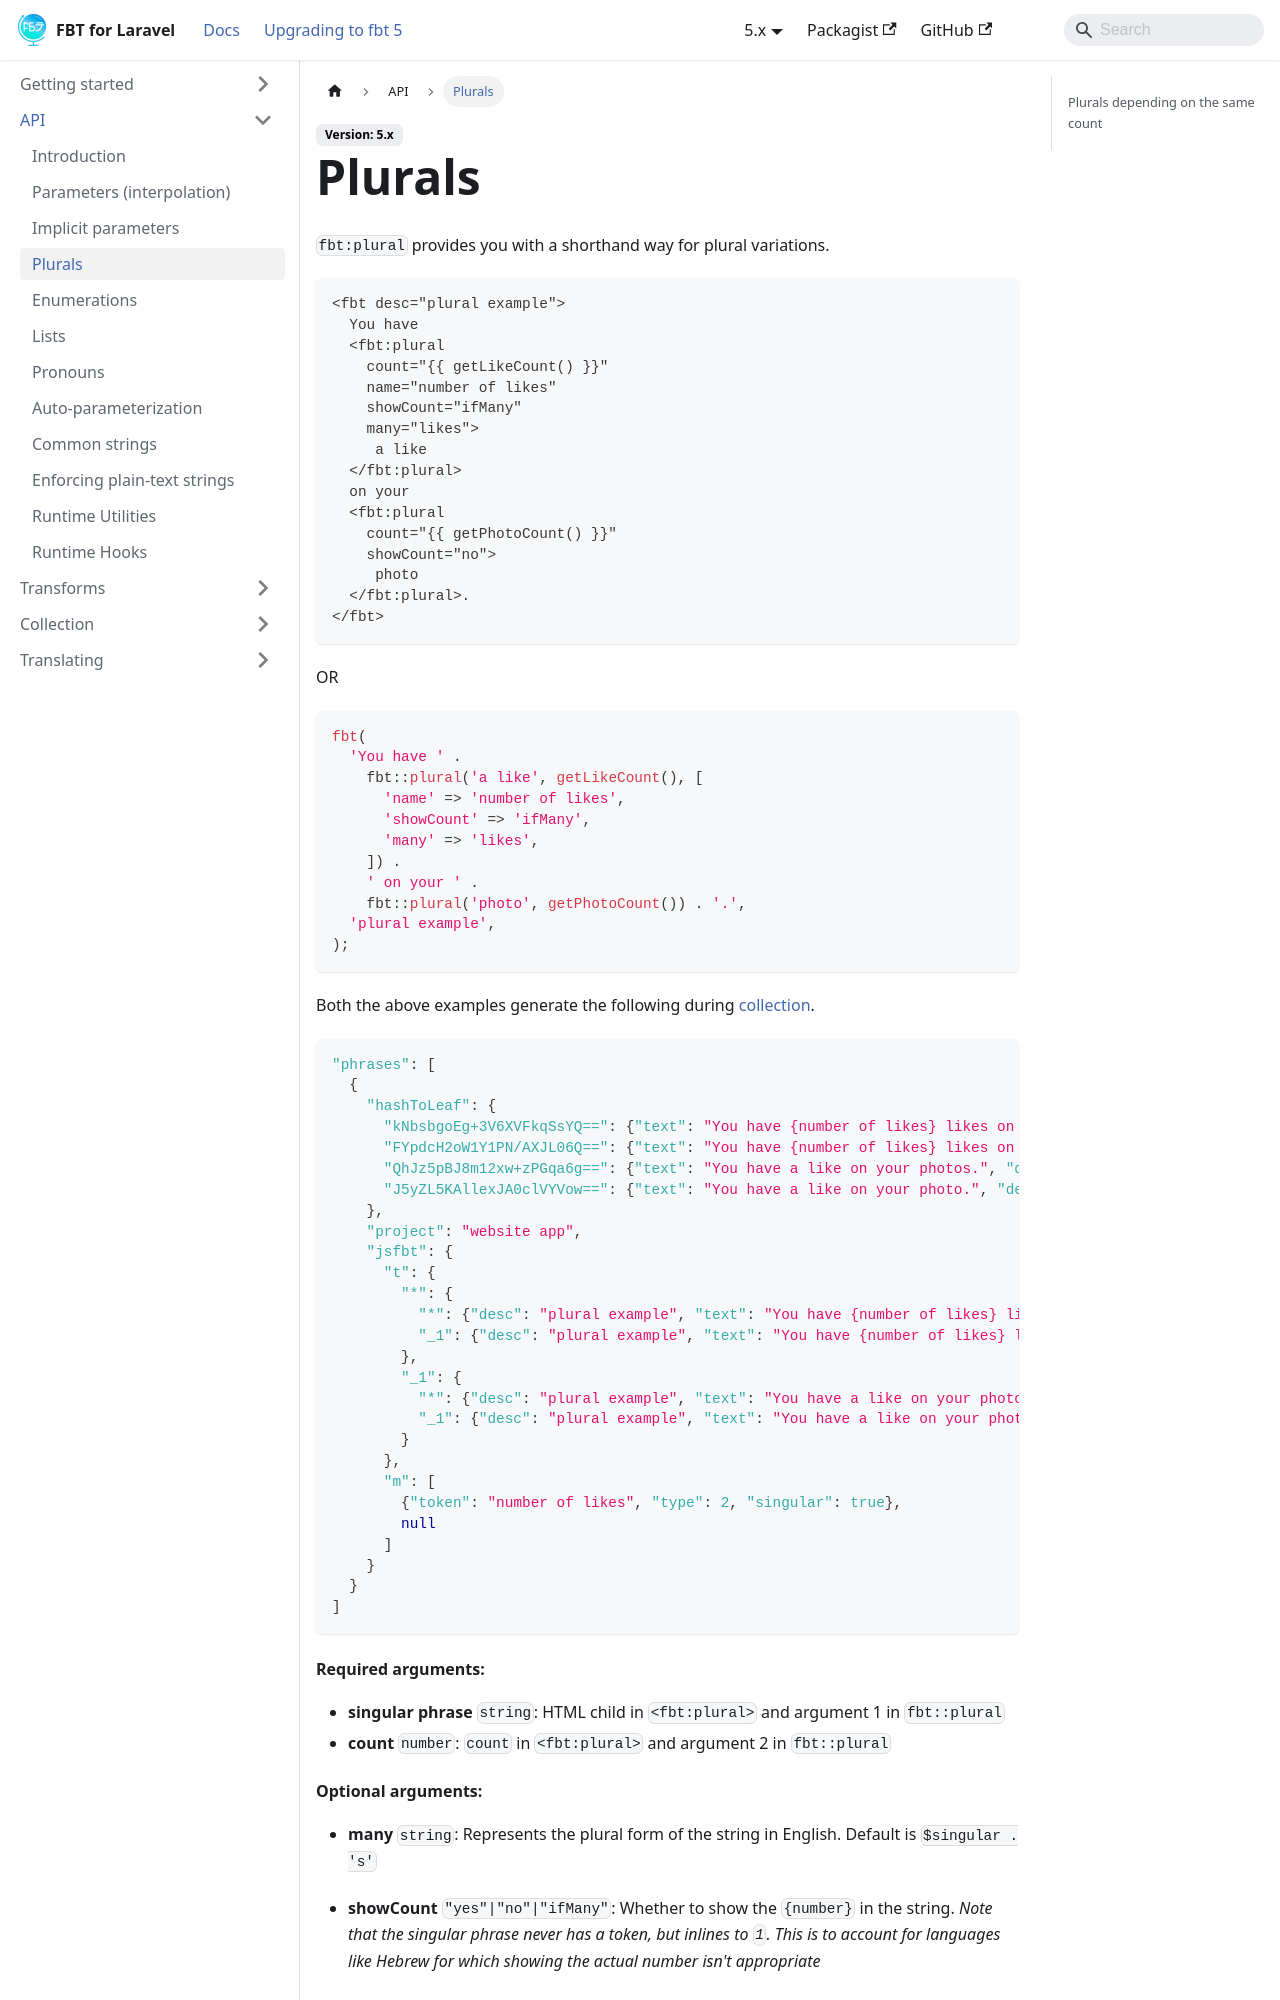

repository: richardDobron/laravel-fbt · page: docs/plurals.html · generator: docusaurus

---
id: plurals
title: Plurals
sidebar_label: Plurals
---

`fbt:plural` provides you with a shorthand way for plural variations.
```
<fbt desc="plural example">
  You have
  <fbt:plural
    count="{{ getLikeCount() }}"
    name="number of likes"
    showCount="ifMany"
    many="likes">
     a like
  </fbt:plural>
  on your
  <fbt:plural
    count="{{ getPhotoCount() }}"
    showCount="no">
     photo
  </fbt:plural>.
</fbt>
```
OR
```php
fbt(
  'You have ' .
    fbt::plural('a like', getLikeCount(), [
      'name' => 'number of likes',
      'showCount' => 'ifMany',
      'many' => 'likes',
    ]) .
    ' on your ' .
    fbt::plural('photo', getPhotoCount()) . '.',
  'plural example',
);
```

Both the above examples generate the following during [collection](collection.md).
```json
"phrases": [
  {
    "hashToLeaf": {
      "kNbsbgoEg+3V6XVFkqSsYQ==": {"text": "You have {number of likes} likes on your photos.", "desc": "plural example"},
      "FYpdcH2oW1Y1PN/AXJL06Q==": {"text": "You have {number of likes} likes on your photo.", "desc": "plural example"},
      "QhJz5pBJ8m12xw+zPGqa6g==": {"text": "You have a like on your photos.", "desc": "plural example"},
      "J5yZL5KAllexJA0clVYVow==": {"text": "You have a like on your photo.", "desc": "plural example"}
    },
    "project": "website app",
    "jsfbt": {
      "t": {
        "*": {
          "*": {"desc": "plural example", "text": "You have {number of likes} likes on your photos."},
          "_1": {"desc": "plural example", "text": "You have {number of likes} likes on your photo."}
        },
        "_1": {
          "*": {"desc": "plural example", "text": "You have a like on your photos."},
          "_1": {"desc": "plural example", "text": "You have a like on your photo."}
        }
      },
      "m": [
        {"token": "number of likes", "type": 2, "singular": true},
        null
      ]
    }
  }
]
```
#### Required arguments:
* **singular phrase** `string`: HTML child in `<fbt:plural>` and argument 1 in `fbt::plural`
* **count** `number`: `count` in `<fbt:plural>` and argument 2 in `fbt::plural`
